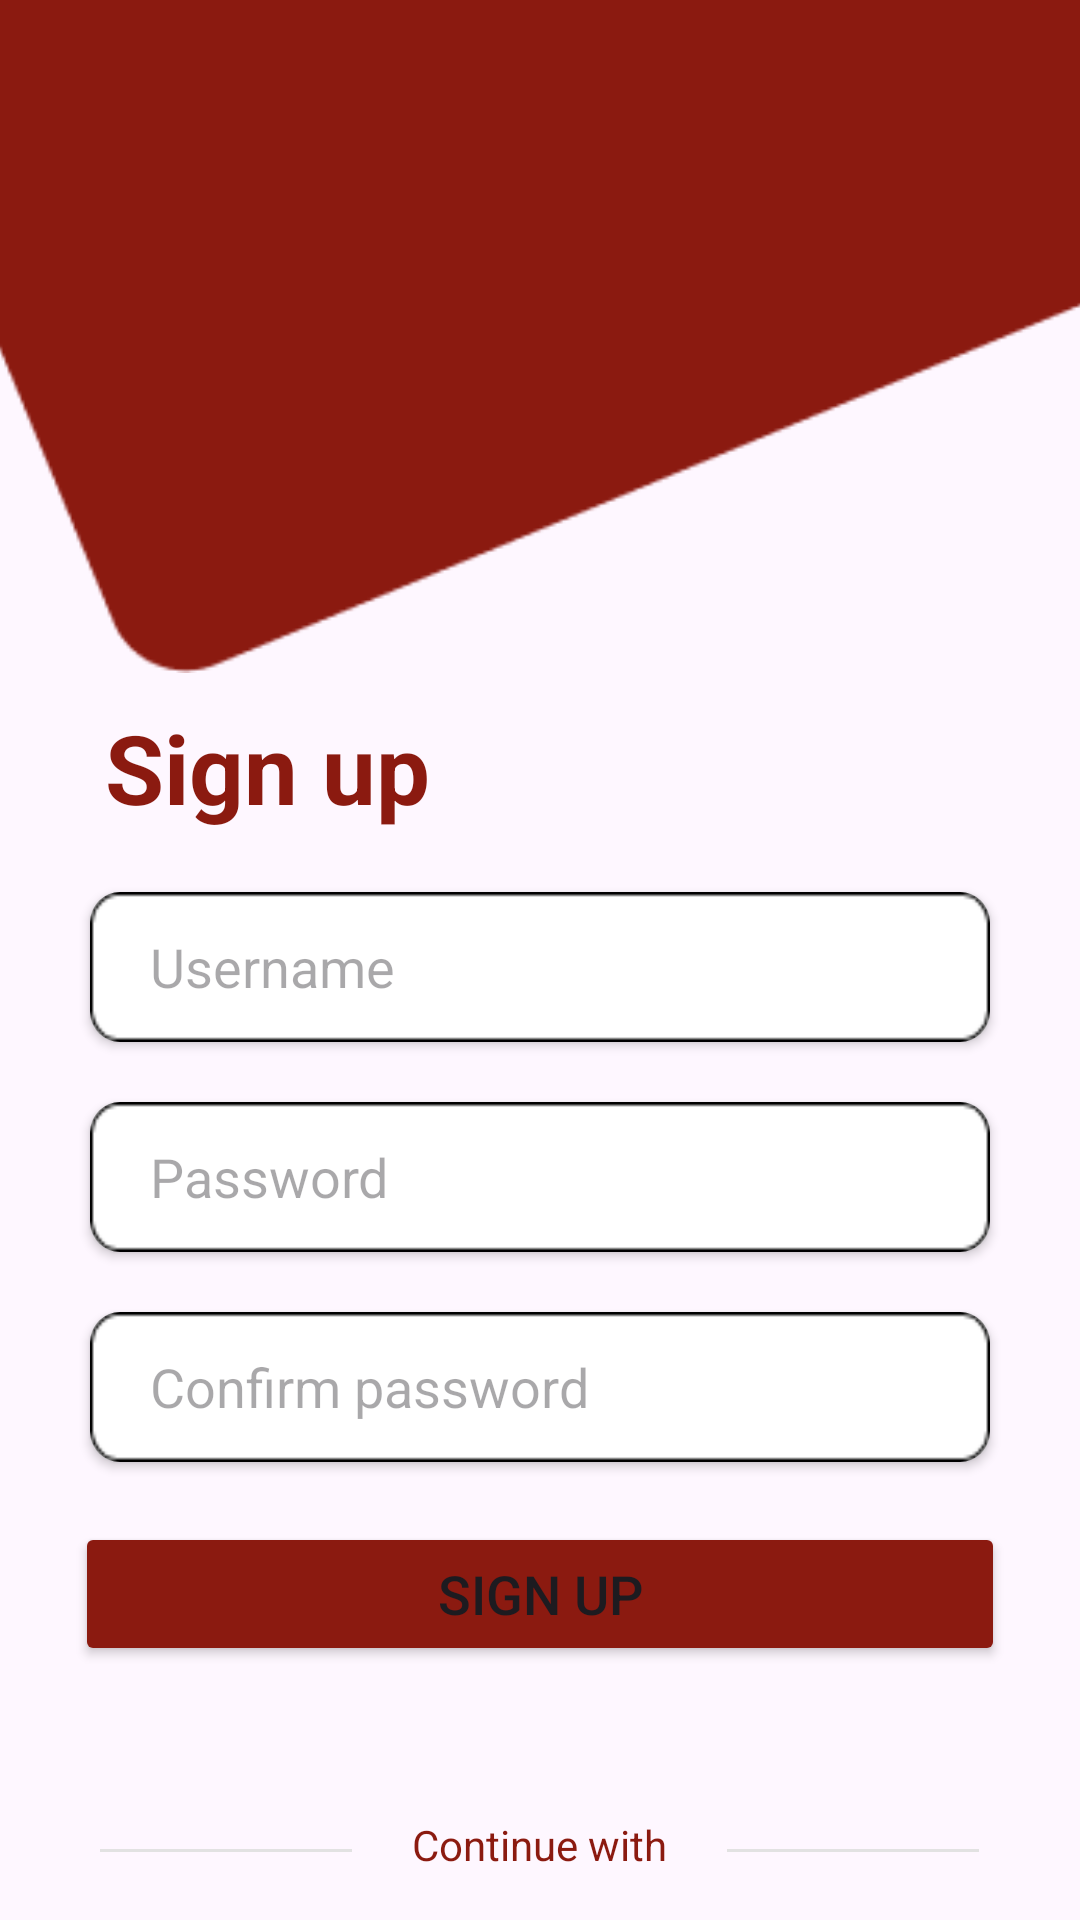

Produce the Android XML layout that renders to this screen, including the resource entries it uses.
<!-- AndroidManifest.xml: application theme Theme.Lorentza -->
<!-- res/layout/activity_new_account.xml -->
<?xml version="1.0" encoding="utf-8"?>
<RelativeLayout xmlns:android="http://schemas.android.com/apk/res/android"
    xmlns:app="http://schemas.android.com/apk/res-auto"
    xmlns:tools="http://schemas.android.com/tools"
    android:layout_width="match_parent"
    android:layout_height="match_parent"
    tools:context="Pelicia.NewAccountActivity">

    <ImageView
        android:id="@+id/kotakmerah"
        android:layout_width="match_parent"
        android:layout_height="244dp"
        android:src="@drawable/image32"
        android:layout_centerHorizontal="true"
        android:scaleType="centerCrop"
        android:layout_marginTop="-20dp"
        />

    <ImageButton
        android:id="@+id/ibBackSignIn"
        android:layout_width="30sp"
        android:layout_height="30sp"
        android:src="@drawable/ic_back_white"
        android:background="@color/red"
        android:layout_marginTop="25sp"
        android:layout_marginStart="20sp"
        />

    <TextView
        android:id="@+id/tvSignUp"
        android:layout_width="wrap_content"
        android:layout_height="wrap_content"
        android:layout_below="@id/kotakmerah"
        android:text="Sign up"
        android:textStyle="bold"
        android:textColor="@color/red"
        android:textSize="32sp"
        android:layout_marginStart="35sp"
        android:layout_marginTop="10sp"
        />

    <androidx.cardview.widget.CardView
        android:layout_width="match_parent"
        android:layout_below="@id/tvSignUp"
        android:layout_marginTop="20dp"
        android:background="@drawable/image33"
        app:cardCornerRadius="10sp"
        android:id="@+id/cvUsername"
        android:layout_centerHorizontal="true"
        android:layout_marginStart="30dp"
        android:layout_marginEnd="30dp"
        android:layout_height="wrap_content">

        <EditText
            android:id="@+id/etUsernameSignUp"
            android:layout_width="match_parent"
            android:layout_height="50dp"
            android:hint="Username"
            android:background="@drawable/image33"
            android:paddingStart="20sp"
            />
    </androidx.cardview.widget.CardView>
    <androidx.cardview.widget.CardView
        android:layout_width="match_parent"
        android:layout_below="@id/cvUsername"
        android:layout_marginTop="20dp"
        android:id="@+id/cvPassword"
        android:background="@drawable/image33"
        app:cardCornerRadius="10sp"
        android:layout_centerHorizontal="true"
        android:layout_marginStart="30dp"
        android:layout_marginEnd="30dp"
        android:layout_height="wrap_content">

        <EditText
            android:id="@+id/etPasswordSignUp"
            android:layout_width="match_parent"
            android:layout_height="50dp"
            android:hint="Password"
            android:inputType="textPassword"
            android:background="@drawable/image33"
            android:paddingStart="20sp"
            />
    </androidx.cardview.widget.CardView>
    <androidx.cardview.widget.CardView
        android:layout_width="match_parent"
        android:layout_below="@id/cvPassword"
        android:layout_marginTop="20dp"
        android:background="@drawable/image33"
        app:cardCornerRadius="10sp"
        android:id="@+id/cvConfirmPassword"
        android:layout_centerHorizontal="true"
        android:layout_marginStart="30dp"
        android:layout_marginEnd="30dp"
        android:layout_height="wrap_content">

        <EditText
            android:id="@+id/etConfirmPasswordSignUp"
            android:layout_width="match_parent"
            android:layout_height="50dp"
            android:inputType="textPassword"
            android:hint="Confirm password"
            android:background="@drawable/image33"
            android:paddingStart="20sp"
            />
    </androidx.cardview.widget.CardView>
    <Button
        android:id="@+id/btnSignUpPelicia"
        android:layout_width="match_parent"
        android:layout_height="wrap_content"
        android:layout_below="@id/cvConfirmPassword"
        android:layout_marginStart="25dp"
        android:layout_marginEnd="25dp"
        android:text="Sign up"
        android:textSize="18dp"
        android:backgroundTint="@color/red"
        android:layout_marginTop="20sp"
        />
    <ImageView
        android:layout_width="wrap_content"
        android:layout_height="wrap_content"
        android:layout_below="@id/btnSignUpPelicia"
        android:layout_toLeftOf="@id/teks34"
        android:src="@drawable/image34"
        android:layout_marginTop="61sp"
        android:layout_marginEnd="20dp"
        />
    <TextView
        android:id="@+id/teks34"
        android:layout_width="wrap_content"
        android:layout_height="wrap_content"
        android:text="Continue with"
        android:layout_below="@id/btnSignUpPelicia"
        android:layout_centerHorizontal="true"
        android:layout_marginTop="50dp"
        android:textSize="14dp"
        android:textColor="@color/red"
        />
    <ImageView
        android:layout_width="wrap_content"
        android:layout_height="wrap_content"
        android:layout_below="@id/btnSignUpPelicia"
        android:layout_toRightOf="@id/teks34"
        android:src="@drawable/image34"
        android:layout_marginTop="61sp"
        android:layout_marginStart="20dp"
        />
    <ImageButton
        android:id="@+id/ibInstagramPelicia"
        android:layout_width="wrap_content"
        android:layout_height="wrap_content"
        android:layout_below="@id/teks34"
        android:layout_centerHorizontal="true"
        android:background="@drawable/image36"
        android:layout_marginTop="20sp"
        />
    <ImageButton
        android:id="@+id/ibGooglePelicia"
        android:layout_width="wrap_content"
        android:layout_height="wrap_content"
        android:layout_below="@id/teks34"
        android:layout_toLeftOf="@id/ibInstagramPelicia"
        android:layout_centerHorizontal="true"
        android:background="@drawable/image35"
        android:layout_marginTop="20sp"
        android:layout_marginEnd="75dp"
        />
    <ImageButton
        android:id="@+id/ibGmailPelicia"
        android:layout_width="wrap_content"
        android:layout_height="wrap_content"
        android:layout_below="@id/teks34"
        android:layout_toRightOf="@id/ibInstagramPelicia"
        android:layout_centerHorizontal="true"
        android:background="@drawable/image37"
        android:layout_marginTop="20sp"
        android:layout_marginStart="75dp"
        />
</RelativeLayout>
<!-- resources referenced by this layout -->
<resources>
  <color name="red">#8B1A10</color>
  <!-- drawable image32: png bitmap (drawable, 2795 bytes) -->
  <!-- drawable image33: png bitmap (drawable, 546 bytes) -->
  <!-- drawable image34: png bitmap (drawable, 133 bytes) -->
  <!-- drawable image35: png bitmap (drawable, 1220 bytes) -->
  <!-- drawable image36: png bitmap (drawable, 1127 bytes) -->
  <!-- drawable image37: png bitmap (drawable, 1112 bytes) -->
  <style name="Theme.Lorentza" parent="Base.Theme.Lorentza" />
  <style name="Base.Theme.Lorentza" parent="Theme.Material3.DayNight.NoActionBar">
          
          
      </style>
</resources>
